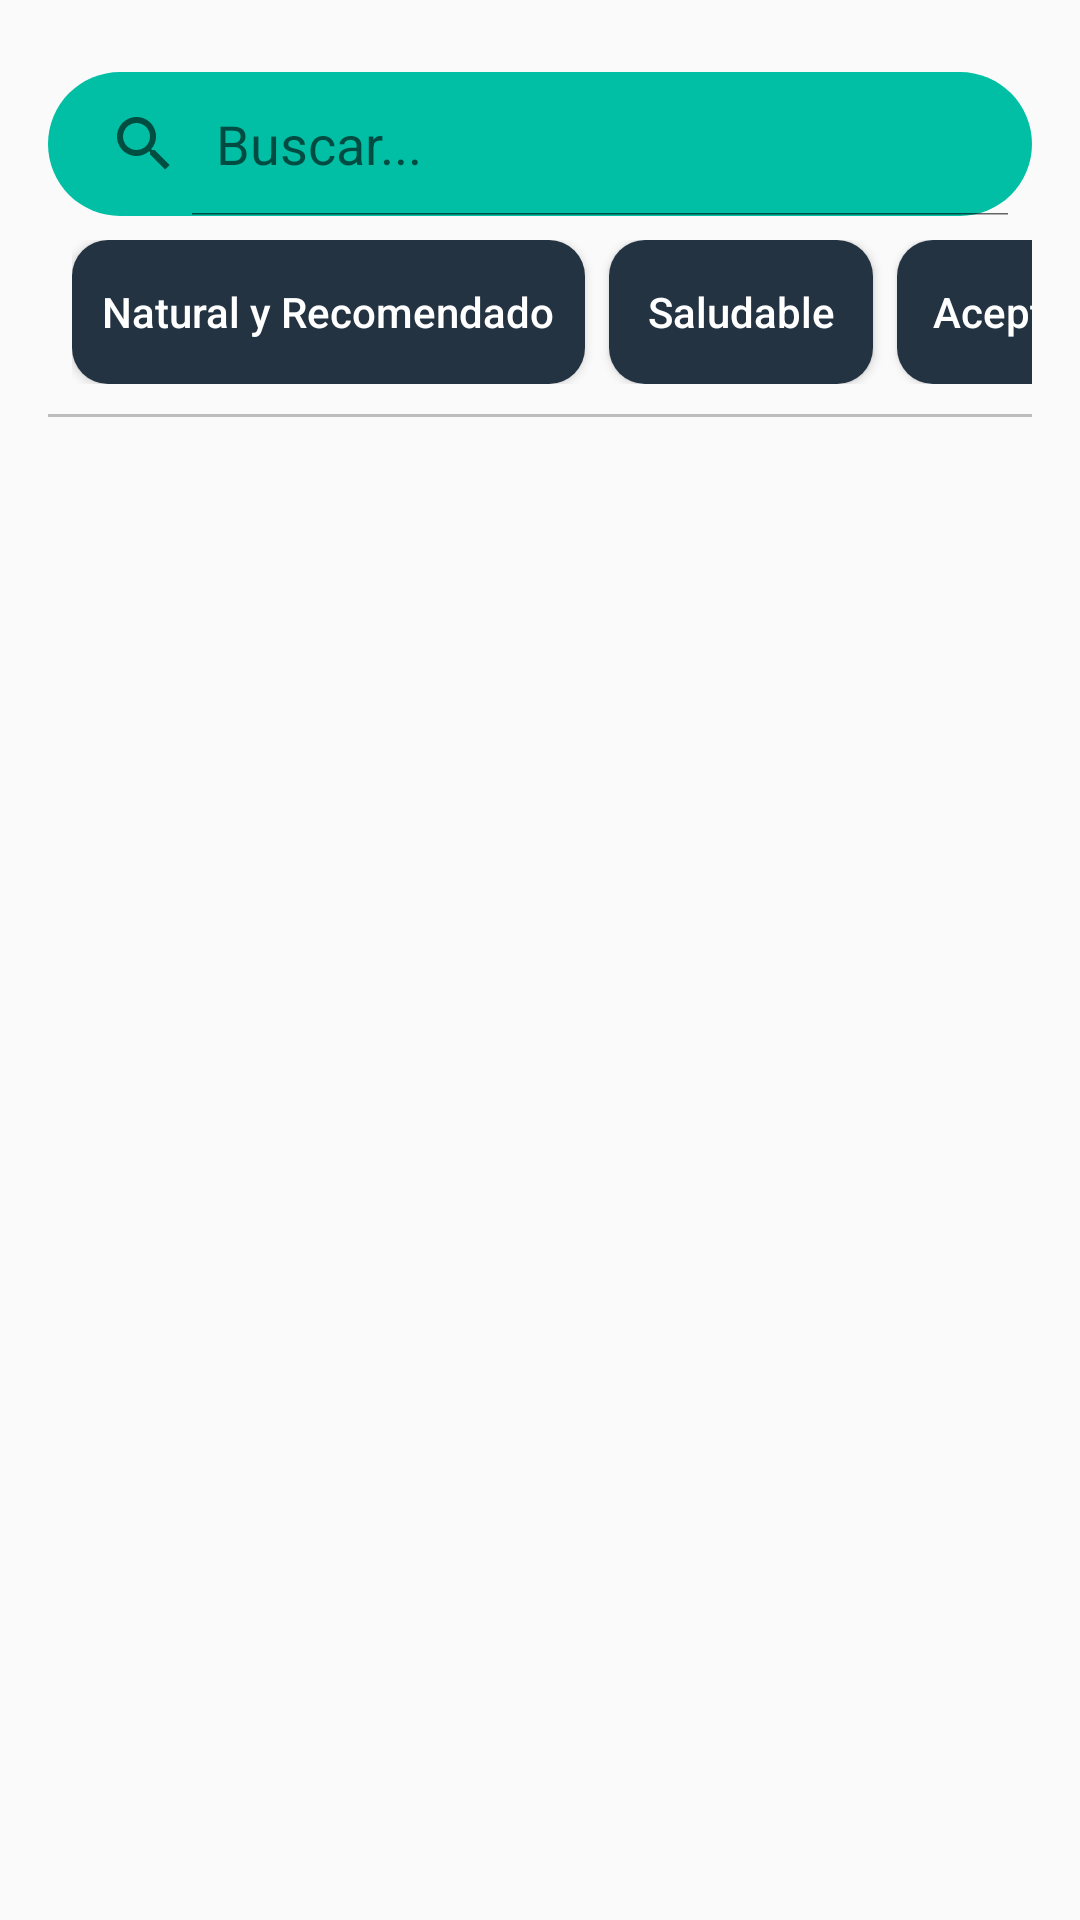

Here is an Android app screen rendered from its layout file. Give the layout XML and the strings, colors and styles it references.
<!-- AndroidManifest.xml: application theme Theme.AppCompat.Light.NoActionBar -->
<!-- res/layout/activity_listado_productos.xml -->
<?xml version="1.0" encoding="utf-8"?>
<androidx.constraintlayout.widget.ConstraintLayout
    xmlns:android="http://schemas.android.com/apk/res/android"
    xmlns:app="http://schemas.android.com/apk/res-auto"
    xmlns:tools="http://schemas.android.com/tools"
    android:layout_width="match_parent"
    android:layout_height="match_parent"
    android:padding="16dp"
    tools:context=".ui.view.historial.ListadoProductosView">


    <SearchView
        android:id="@+id/inputBuscarProducto"
        android:layout_width="0dp"
        android:layout_height="wrap_content"
        android:queryHint="Buscar..."
        android:iconifiedByDefault="false"
        android:background="@drawable/bg_input_search"
        app:layout_constraintTop_toTopOf="parent"
        app:layout_constraintStart_toStartOf="parent"
        app:layout_constraintEnd_toEndOf="parent"
        android:layout_marginTop="8dp"
        android:layout_marginBottom="12dp" />


    <HorizontalScrollView
        android:id="@+id/scrollCategorias"
        android:layout_width="0dp"
        android:layout_height="wrap_content"
        android:scrollbars="none"
        android:fillViewport="false"
        app:layout_constraintTop_toBottomOf="@id/inputBuscarProducto"
        app:layout_constraintStart_toStartOf="parent"
        app:layout_constraintEnd_toEndOf="parent"
        android:layout_marginTop="8dp"
        android:layout_marginBottom="8dp">

        <LinearLayout
            android:id="@+id/contenedorCategorias"
            android:layout_width="wrap_content"
            android:layout_height="wrap_content"
            android:orientation="horizontal"
            android:gravity="center_vertical"
            android:paddingStart="8dp"
            android:paddingEnd="8dp"
            android:layout_gravity="center_vertical">

            <Button
                android:id="@+id/btnNaturalRecomendado"
                android:layout_width="wrap_content"
                android:layout_height="wrap_content"
                android:text="Natural y Recomendado"
                android:textColor="@color/white"
                android:textAllCaps="false"
                android:background="@drawable/bg_button_category"
                android:layout_marginEnd="8dp" />

            <Button
                android:id="@+id/btnSaludable"
                android:layout_width="wrap_content"
                android:layout_height="wrap_content"
                android:text="Saludable"
                android:textColor="@color/white"
                android:textAllCaps="false"
                android:background="@drawable/bg_button_category"
                android:layout_marginEnd="8dp" />

            <Button
                android:id="@+id/btnAceptable"
                android:layout_width="wrap_content"
                android:layout_height="wrap_content"
                android:text="Aceptable"
                android:textColor="@color/white"
                android:textAllCaps="false"
                android:background="@drawable/bg_button_category"
                android:layout_marginEnd="8dp" />

            <Button
                android:id="@+id/btnConsumoModerado"
                android:layout_width="wrap_content"
                android:layout_height="wrap_content"
                android:text="Consumo Moderado"
                android:textColor="@color/white"
                android:textAllCaps="false"
                android:background="@drawable/bg_button_category"
                android:layout_marginEnd="8dp" />

            <Button
                android:id="@+id/btnNoRecomendado"
                android:layout_width="wrap_content"
                android:layout_height="wrap_content"
                android:text="No recomendado"
                android:textColor="@color/white"
                android:textAllCaps="false"
                android:background="@drawable/bg_button_category"
                android:layout_marginEnd="8dp" />

            <Button
                android:id="@+id/btnNoClasificado"
                android:layout_width="wrap_content"
                android:layout_height="wrap_content"
                android:textColor="@color/white"
                android:textAllCaps="false"
                android:background="@drawable/bg_button_category"
                android:text="No Clasificado" />

        </LinearLayout>
    </HorizontalScrollView>



    <View
        android:id="@+id/barraDecoracion"
        android:layout_width="wrap_content"
        android:layout_height="1dp"
        android:background="#BDBDBD"
        app:layout_constraintTop_toBottomOf="@id/scrollCategorias"
        app:layout_constraintStart_toStartOf="parent"
        app:layout_constraintEnd_toEndOf="parent"
        app:layout_constraintWidth_percent="0.8"
        android:layout_marginTop="10dp"
        android:layout_marginBottom="8dp" />


    <androidx.recyclerview.widget.RecyclerView
        android:id="@+id/recyclerProductos"
        android:layout_width="0dp"
        android:layout_height="0dp"
        android:layout_marginTop="20dp"
        app:layout_constraintTop_toBottomOf="@id/barraDecoracion"
        app:layout_constraintBottom_toBottomOf="parent"
        app:layout_constraintStart_toStartOf="parent"
        app:layout_constraintEnd_toEndOf="parent"
        tools:listitem="@layout/item_producto"
        android:clipToPadding="false"
        android:paddingBottom="16dp" />

</androidx.constraintlayout.widget.ConstraintLayout>
<!-- res/layout/item_producto.xml (included above) -->
<?xml version="1.0" encoding="utf-8"?>
<androidx.constraintlayout.widget.ConstraintLayout xmlns:android="http://schemas.android.com/apk/res/android"
    android:layout_width="match_parent"
    android:layout_height="wrap_content"
    android:layout_marginBottom="20dp"
    xmlns:app="http://schemas.android.com/apk/res-auto">

    <FrameLayout
        android:id="@+id/frame_contenedor_producto"
        android:layout_width="104dp"
        android:layout_height="104dp"
        android:background="@drawable/border_image"
        app:layout_constraintStart_toStartOf="parent"
        app:layout_constraintBottom_toBottomOf="parent"
        app:layout_constraintTop_toTopOf="parent">

        <ImageView
            android:id="@+id/imgProducto"
            android:layout_width="match_parent"
            android:layout_height="match_parent"
            android:scaleType="centerCrop"
            android:padding="2dp"
            android:src="@drawable/ic_launcher_background"
            />

    </FrameLayout>

    <TextView
        android:id="@+id/txtNombreProducto"
        android:layout_width="wrap_content"
        android:layout_height="wrap_content"
        android:maxWidth="150dp"
        android:text="Nombre Producto"
        android:textSize="20dp"
        android:ellipsize="end"
        android:singleLine="true"
        android:textStyle="bold"
        android:maxLines="1"
        app:layout_constraintStart_toEndOf="@+id/frame_contenedor_producto"
        app:layout_constraintEnd_toEndOf="@+id/btnVerInformacion"
        app:layout_constraintHorizontal_bias="0.1"
        app:layout_constraintTop_toTopOf="parent"
        />

    <TextView
        android:id="@+id/txtMarca"
        android:layout_width="wrap_content"
        android:layout_height="wrap_content"
        android:text="Marca"
        app:layout_constraintEnd_toEndOf="parent"
        app:layout_constraintHorizontal_bias="0.055"
        app:layout_constraintStart_toEndOf="@+id/frame_contenedor_producto"
        app:layout_constraintTop_toBottomOf="@+id/txtNombreProducto" />

    <TextView
        android:id="@+id/txtClasificacion"
        android:layout_width="wrap_content"
        android:layout_height="wrap_content"
        android:text="Clasificacion"
        android:textStyle="bold"
        app:layout_constraintEnd_toEndOf="parent"
        app:layout_constraintHorizontal_bias="0.064"
        app:layout_constraintStart_toEndOf="@+id/frame_contenedor_producto"
        app:layout_constraintTop_toBottomOf="@+id/txtMarca" />
    <TextView
        android:id="@+id/txtCategoria"
        android:layout_width="wrap_content"
        android:layout_height="wrap_content"
        android:text="Categoria"
        android:textStyle="bold"
        app:layout_constraintEnd_toEndOf="parent"
        app:layout_constraintHorizontal_bias="0.064"
        app:layout_constraintStart_toEndOf="@+id/frame_contenedor_producto"
        app:layout_constraintTop_toBottomOf="@+id/txtClasificacion" />
    <Button
        android:id="@+id/btnVerInformacion"
        android:layout_width="50dp"
        android:layout_height="50dp"
        android:background="@drawable/arrow_left"
        app:layout_constraintStart_toEndOf="@+id/txtNombreProducto"
        app:layout_constraintEnd_toEndOf="parent"
        app:layout_constraintBottom_toBottomOf="parent"
        app:layout_constraintTop_toTopOf="parent"

        />

</androidx.constraintlayout.widget.ConstraintLayout>
<!-- resources referenced by this layout -->
<resources>
  <color name="white">#FFFFFFFF</color>
  <!-- drawable bg_button_category (drawable) -->
  <shape xmlns:android="http://schemas.android.com/apk/res/android"
      android:shape="rectangle">
  
  
      <solid android:color="#233342" />
  
  
      
  
  
      <corners android:radius="12dp" />
  
  
      <padding
          android:left="10dp"
          android:right="10dp"
          android:top="6dp"
          android:bottom="6dp" />
  </shape>
  <!-- drawable bg_input_search (drawable) -->
  <?xml version="1.0" encoding="utf-8"?>
  <shape xmlns:android="http://schemas.android.com/apk/res/android"
      android:shape="rectangle">
      <solid android:color="#00BFA5" /> <corners android:radius="999dp" /> </shape>
  <!-- drawable border_image (drawable) -->
  <?xml version="1.0" encoding="utf-8"?>
  <shape xmlns:android="http://schemas.android.com/apk/res/android"
      android:shape="rectangle">
      <solid android:color="@android:color/transparent" />
      <stroke
          android:width="2dp"
          android:color="@color/default_app" />
      <corners android:radius="8dp" />
  </shape>
  <color name="default_app">#14B8A6</color>
</resources>
